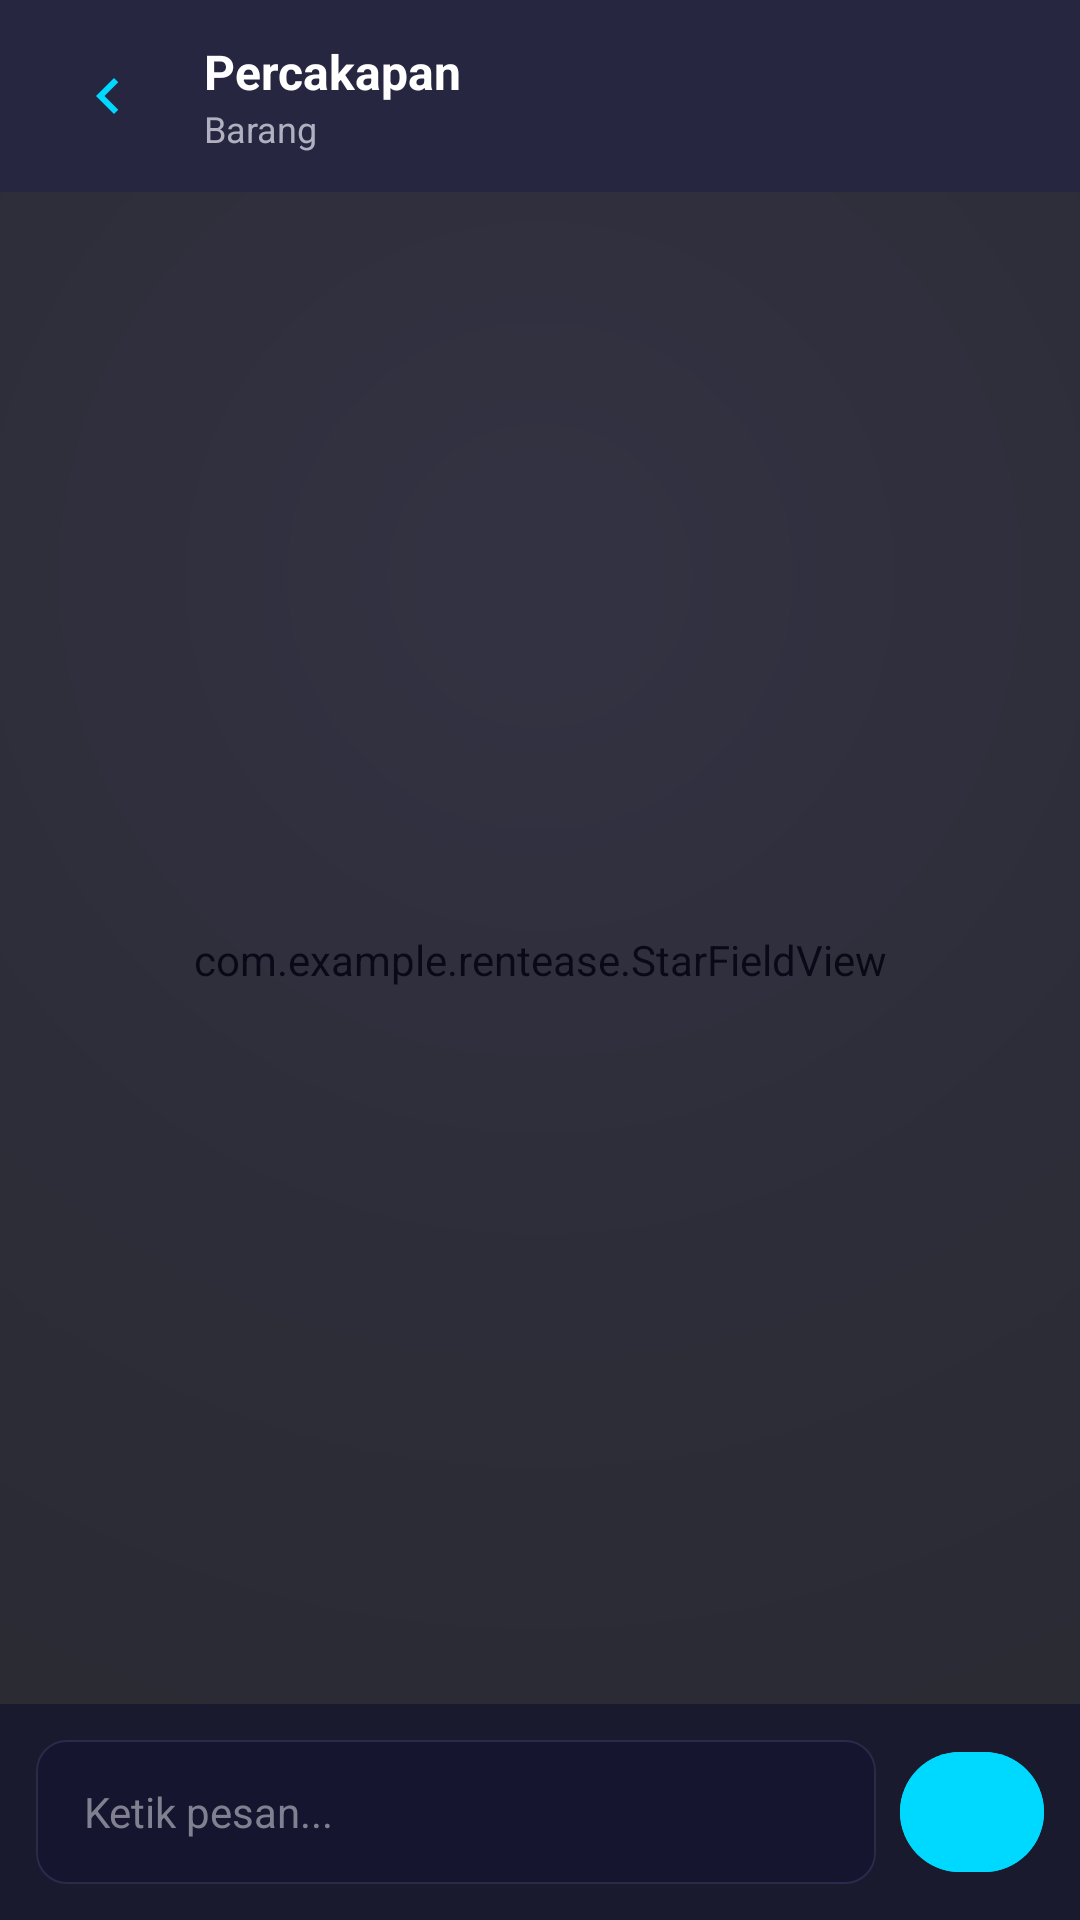

This screen was rendered from an Android layout file. Write that file and the resources it references.
<!-- AndroidManifest.xml: application theme Theme.RentEase -->
<!-- res/layout/activity_chat.xml -->
<?xml version="1.0" encoding="utf-8"?>
<FrameLayout xmlns:android="http://schemas.android.com/apk/res/android"
    xmlns:app="http://schemas.android.com/apk/res-auto"
    android:layout_width="match_parent"
    android:layout_height="match_parent"
    android:background="@drawable/bg_galaxy_deep">

    <com.example.rentease.StarFieldView
        android:layout_width="match_parent"
        android:layout_height="match_parent"
        android:alpha="0.3" />

    <LinearLayout
        android:id="@+id/chat_root"
        android:layout_width="match_parent"
        android:layout_height="match_parent"
        android:orientation="vertical">

    <LinearLayout
        android:layout_width="match_parent"
        android:layout_height="?attr/actionBarSize"
        android:background="@color/tech_surface"
        android:gravity="center_vertical"
        android:orientation="horizontal"
        android:paddingHorizontal="16dp">

        <ImageButton
            android:id="@+id/btn_back"
            android:layout_width="40dp"
            android:layout_height="40dp"
            android:background="?attr/selectableItemBackgroundBorderless"
            android:contentDescription="Kembali"
            android:scaleType="centerInside"
            android:src="@drawable/ic_back_arrow"
            app:tint="@color/primary_color" />

        <LinearLayout
            android:layout_width="0dp"
            android:layout_height="wrap_content"
            android:layout_marginStart="12dp"
            android:layout_weight="1"
            android:orientation="vertical">

            <TextView
                android:id="@+id/tv_chat_title"
                android:layout_width="wrap_content"
                android:layout_height="wrap_content"
                android:text="Percakapan"
                android:textColor="@color/white"
                android:textSize="16sp"
                android:textStyle="bold" />

            <TextView
                android:id="@+id/tv_chat_subtitle"
                android:layout_width="wrap_content"
                android:layout_height="wrap_content"
                android:text="Barang"
                android:textColor="@color/text_light"
                android:textSize="12sp" />

        </LinearLayout>

    </LinearLayout>

    <androidx.recyclerview.widget.RecyclerView
        android:id="@+id/rv_messages"
        android:layout_width="match_parent"
        android:layout_height="0dp"
        android:layout_weight="1"
        android:padding="12dp"
        android:clipToPadding="false" />

    <LinearLayout
        android:layout_width="match_parent"
        android:layout_height="wrap_content"
        android:background="@color/tech_card_bg"
        android:orientation="horizontal"
        android:padding="12dp">

        <EditText
            android:id="@+id/et_message"
            android:layout_width="0dp"
            android:layout_height="48dp"
            android:layout_weight="1"
            android:background="@drawable/bg_search_bar"
            android:hint="Ketik pesan..."
            android:inputType="textMultiLine"
            android:maxLines="3"
            android:paddingHorizontal="16dp"
            android:textColor="@color/white"
            android:textColorHint="@color/text_hint"
            android:textSize="14sp" />

        <com.google.android.material.button.MaterialButton
            android:id="@+id/btn_send"
            android:layout_width="48dp"
            android:layout_height="48dp"
            android:layout_marginStart="8dp"
            android:backgroundTint="@color/primary_color"
            android:icon="@drawable/ic_check"
            android:iconTint="@color/white"
            app:cornerRadius="24dp"
            app:iconSize="20dp" />

    </LinearLayout>

</LinearLayout>

</FrameLayout>
<!-- resources referenced by this layout -->
<resources>
  <color name="primary_color">#00d9ff</color>
  <color name="tech_card_bg">#1a1a2e</color>
  <color name="tech_surface">#262641</color>
  <color name="text_hint">#808090</color>
  <color name="text_light">#b0b0c0</color>
  <color name="white">#FFFFFFFF</color>
  <!-- drawable bg_galaxy_deep (drawable) -->
  <?xml version="1.0" encoding="utf-8"?>
  <shape xmlns:android="http://schemas.android.com/apk/res/android"
      android:shape="rectangle">
      <gradient
          android:type="radial"
          android:centerX="50%"
          android:centerY="30%"
          android:gradientRadius="150%"
          android:startColor="#12122a"
          android:centerColor="#0a0a1a"
          android:endColor="#050510" />
  </shape>
  <!-- drawable bg_search_bar (drawable) -->
  <?xml version="1.0" encoding="utf-8"?>
  <shape xmlns:android="http://schemas.android.com/apk/res/android"
      android:shape="rectangle">
      <solid android:color="#151530" />
      <corners android:radius="10dp" />
      <stroke
          android:width="0.5dp"
          android:color="#2a2a4a" />
  </shape>
  <!-- drawable ic_back_arrow (drawable) -->
  <vector xmlns:android="http://schemas.android.com/apk/res/android"
      android:width="24dp"
      android:height="24dp"
      android:viewportWidth="24"
      android:viewportHeight="24">
      <path
          android:fillColor="#b0b0c0"
          android:pathData="M15.41,7.41L14,6l-6,6 6,6 1.41,-1.41L10.83,12z" />
  </vector>
  <style name="Theme.RentEase" parent="Base.Theme.RentEase" />
  <style name="Base.Theme.RentEase" parent="Theme.Material3.Dark.NoActionBar">
          
          <item name="colorPrimary">@color/primary_color</item>
          <item name="colorPrimaryContainer">@color/primary_dark</item>
          <item name="colorPrimaryInverse">@color/primary_accent</item>
          <item name="colorSecondary">@color/primary_light</item>
          <item name="colorSecondaryContainer">@color/tech_surface</item>
          <item name="colorTertiary">@color/primary_color</item>
          <item name="colorTertiaryContainer">@color/tech_card_bg</item>
          
          
          <item name="android:colorBackground">@color/tech_dark_bg</item>
          <item name="colorSurfaceDim">@color/tech_navy</item>
          <item name="colorSurface">@color/tech_card_bg</item>
          <item name="colorSurfaceVariant">@color/tech_surface</item>
          <item name="colorSurfaceInverse">@color/white</item>
          
          
          <item name="colorOnPrimary">@color/tech_dark_bg</item>
          <item name="colorOnPrimaryContainer">@color/primary_color</item>
          <item name="colorOnSecondary">@color/tech_dark_bg</item>
          <item name="colorOnSecondaryContainer">@color/primary_light</item>
          <item name="colorOnTertiary">@color/tech_dark_bg</item>
          <item name="colorOnTertiaryContainer">@color/primary_color</item>
          <item name="colorOnBackground">@color/text_dark</item>
          <item name="colorOnSurface">@color/text_dark</item>
          <item name="colorOnSurfaceVariant">@color/text_light</item>
      </style>
  <color name="primary_dark">#007a99</color>
  <color name="primary_accent">#1a1a2e</color>
  <color name="primary_light">#4dffff</color>
  <color name="tech_dark_bg">#0f0f1e</color>
  <color name="tech_navy">#16213e</color>
  <color name="text_dark">#ffffff</color>
</resources>
